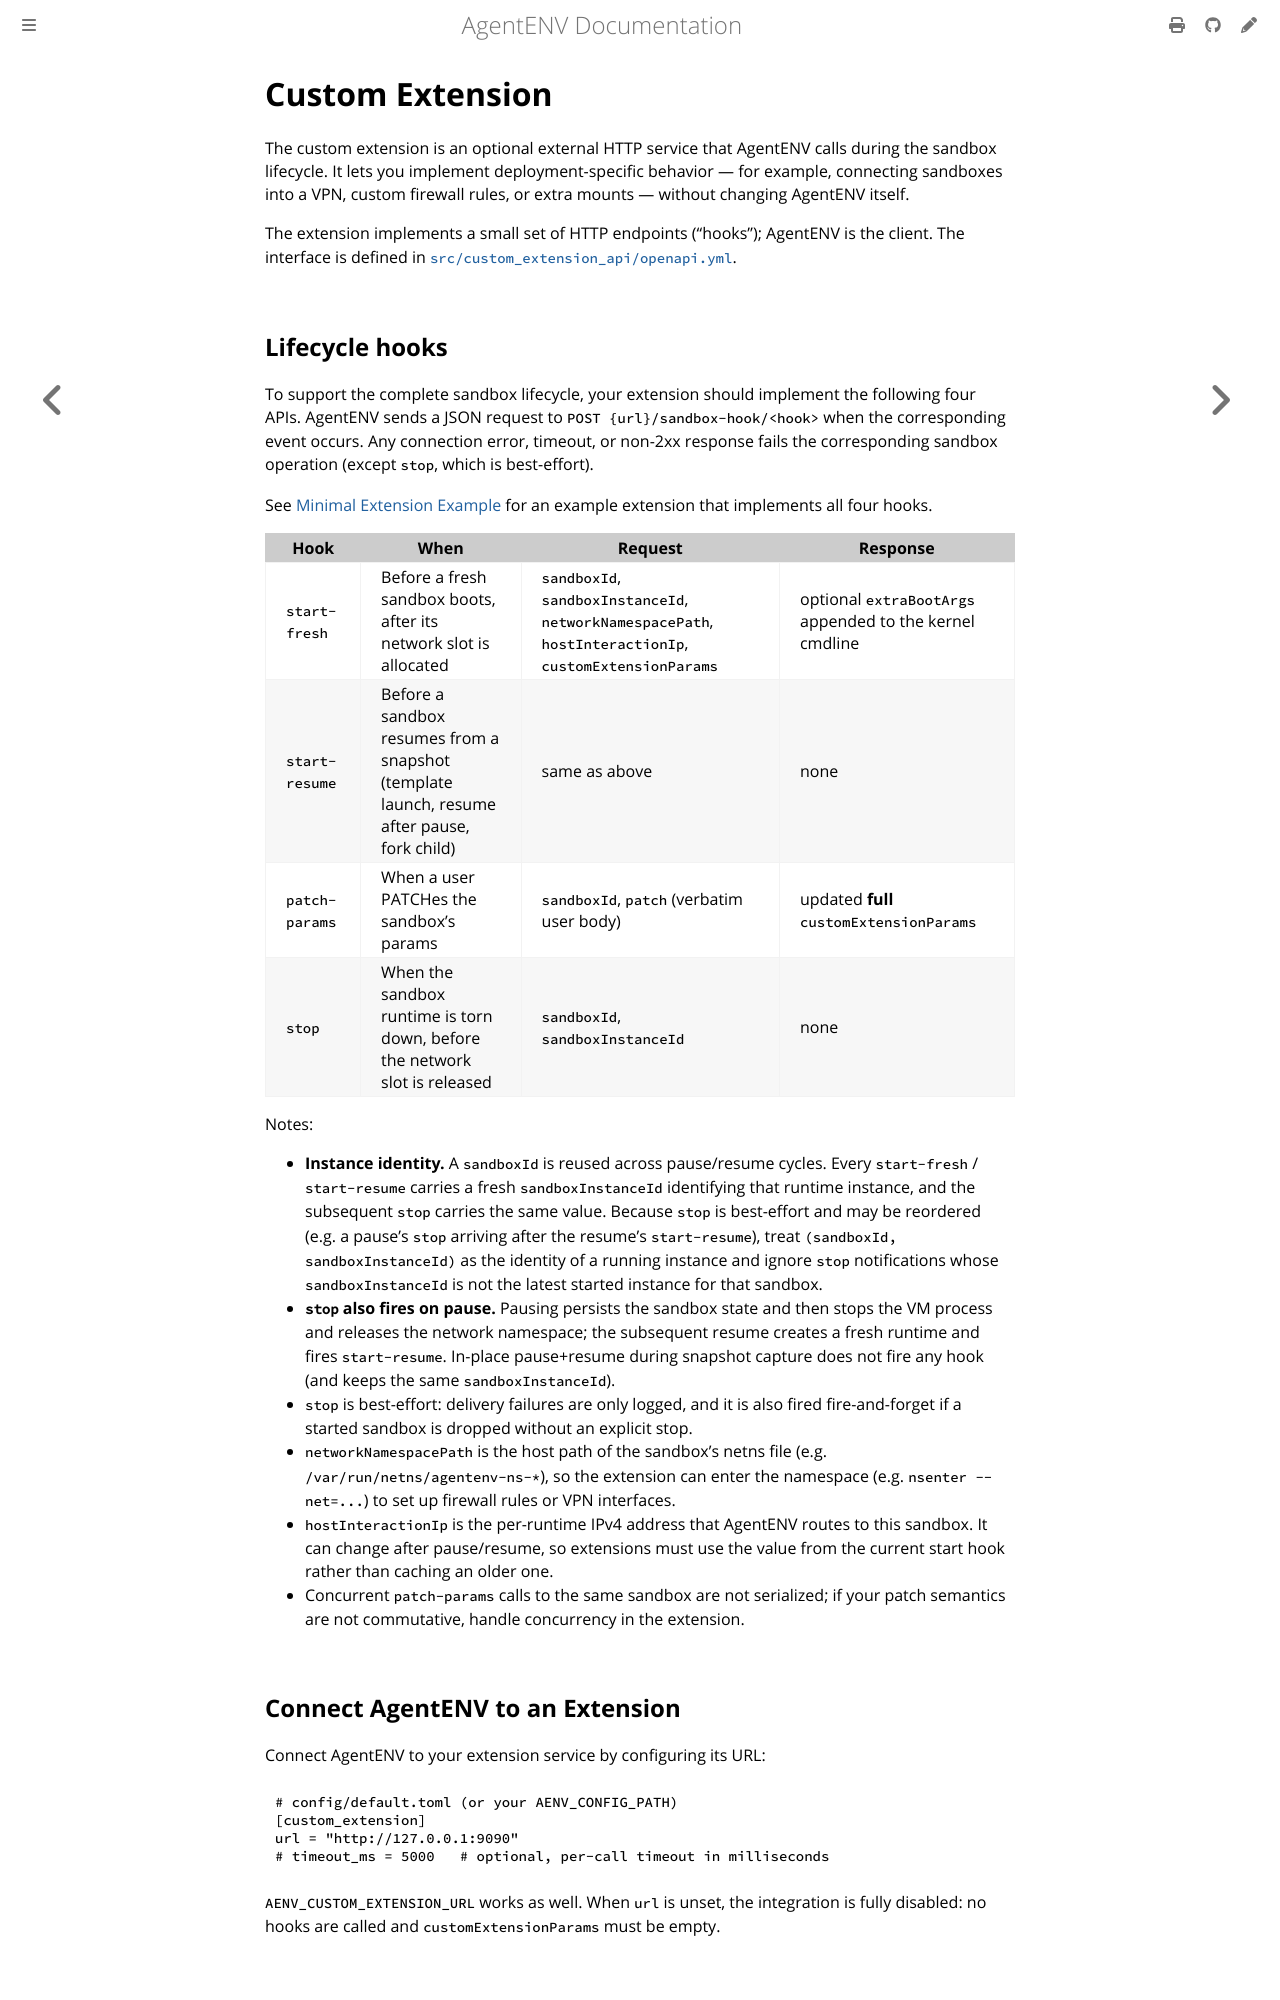

repository: fy2462/AgentENV · page: dev/concepts/custom-extension.html · generator: mdbook

# Custom Extension

The custom extension is an optional external HTTP service that AgentENV calls
during the sandbox lifecycle. It lets you implement deployment-specific
behavior—such as connecting sandboxes to a VPN, applying custom firewall rules,
or adding mounts—without changing AgentENV itself.
